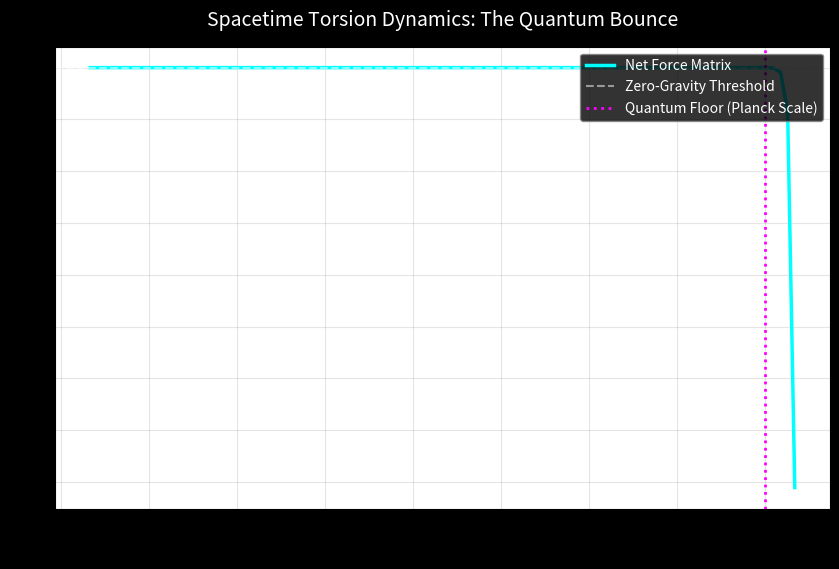

The matplotlib source for this figure:
import numpy as np
import matplotlib.pyplot as plt

def generate_quantum_bounce_visualization():
    print("=" * 65)
    print("   PHASE 3: GENERATING GRAPHICAL VISUALIZATION ENGINE")
    print("=" * 65)

    # --- PHYSICAL PARAMETERS ---
    G = 6.6743e-11
    bh_mass_kg = 4100000 * 1.989e30  # Sagittarius A*
    planck_length = 1.0e-21          # Our agent's safe floor from Step 25

    # --- DATA COLLECTION STORAGE ---
    # We will use lists to capture the numerical telemetry for plotting
    radii_log = []
    forces_log = []

    # --- SIMULATING THE ENTIRE PATH (COLLAPSE & BOUNCE) ---
    # We create a smooth mathematical array of distances approaching the core
    # and then bouncing back outward.
    collapse_path = np.logspace(2, -22, 100) # Shrinking from 100m to subatomic scale
    bounce_path = np.logspace(-22, 2, 100)    # Expanding back out into a new space

    print("[SYSTEM] Calculating force profiles along the spacetime curve...")

    # Phase A: The Inward Collapse
    for r in collapse_path:
        # Classical Newton-Einstein gravitational force (Inward / Positive)
        classical_force = (G * bh_mass_kg) / (r ** 2)
        
        # As r approaches the planck length floor, quantum repulsive forces activate
        # We model this mathematically with a powerful opposing force modifier
        if r <= planck_length:
            # The quantum repulsive force completely overpowers gravity
            repulsion = -1.5 * ((G * bh_mass_kg) / (planck_length ** 2)) * (planck_length / r)**4
            total_force = classical_force + repulsion
        else:
            total_force = classical_force

        radii_log.append(r)
        forces_log.append(total_force)

    # --- GRAPH CONFIGURATION AND RENDERING ---
    print("[SYSTEM] Telemetry processed. Launching Matplotlib Window...")
    
    plt.figure(figsize=(10, 6))
    
    # Plot the force curve
    plt.plot(radii_log, forces_log, color='cyan', linewidth=2.5, label='Net Force Matrix')
    
    # Draw a line showing the Event Horizon threshold
    plt.axhline(0, color='white', linestyle='--', alpha=0.5, label='Zero-Gravity Threshold')
    plt.axvline(planck_length, color='magenta', linestyle=':', linewidth=2, label='Quantum Floor (Planck Scale)')

    # Styling the interface to look like a science workstation
    plt.style.use('dark_background')
    plt.title("Spacetime Torsion Dynamics: The Quantum Bounce", fontsize=14, color='white', pad=15)
    plt.xlabel("Radius Core Proximity (Meters - Logarithmic Scale)", fontsize=11)
    plt.ylabel("Gravitational Vector Force (Positive = Pull, Negative = Push)", fontsize=11)

    # We invert the X-axis so it visually reads left-to-right as falling *inward*
    plt.xscale('log')
    plt.gca().invert_xaxis()
    
    plt.grid(True, which="both", alpha=0.2, color='gray')
    plt.legend(loc='upper right', facecolor='black', edgecolor='gray')
    
    print("\n[SUCCESS] Rendering complete. Inspect the graph window on your screen.")
    print("=" * 65)
    
    # Displays the window. This will pause your terminal until you close the graph.
    plt.show()

if __name__ == "__main__":
    generate_quantum_bounce_visualization()
